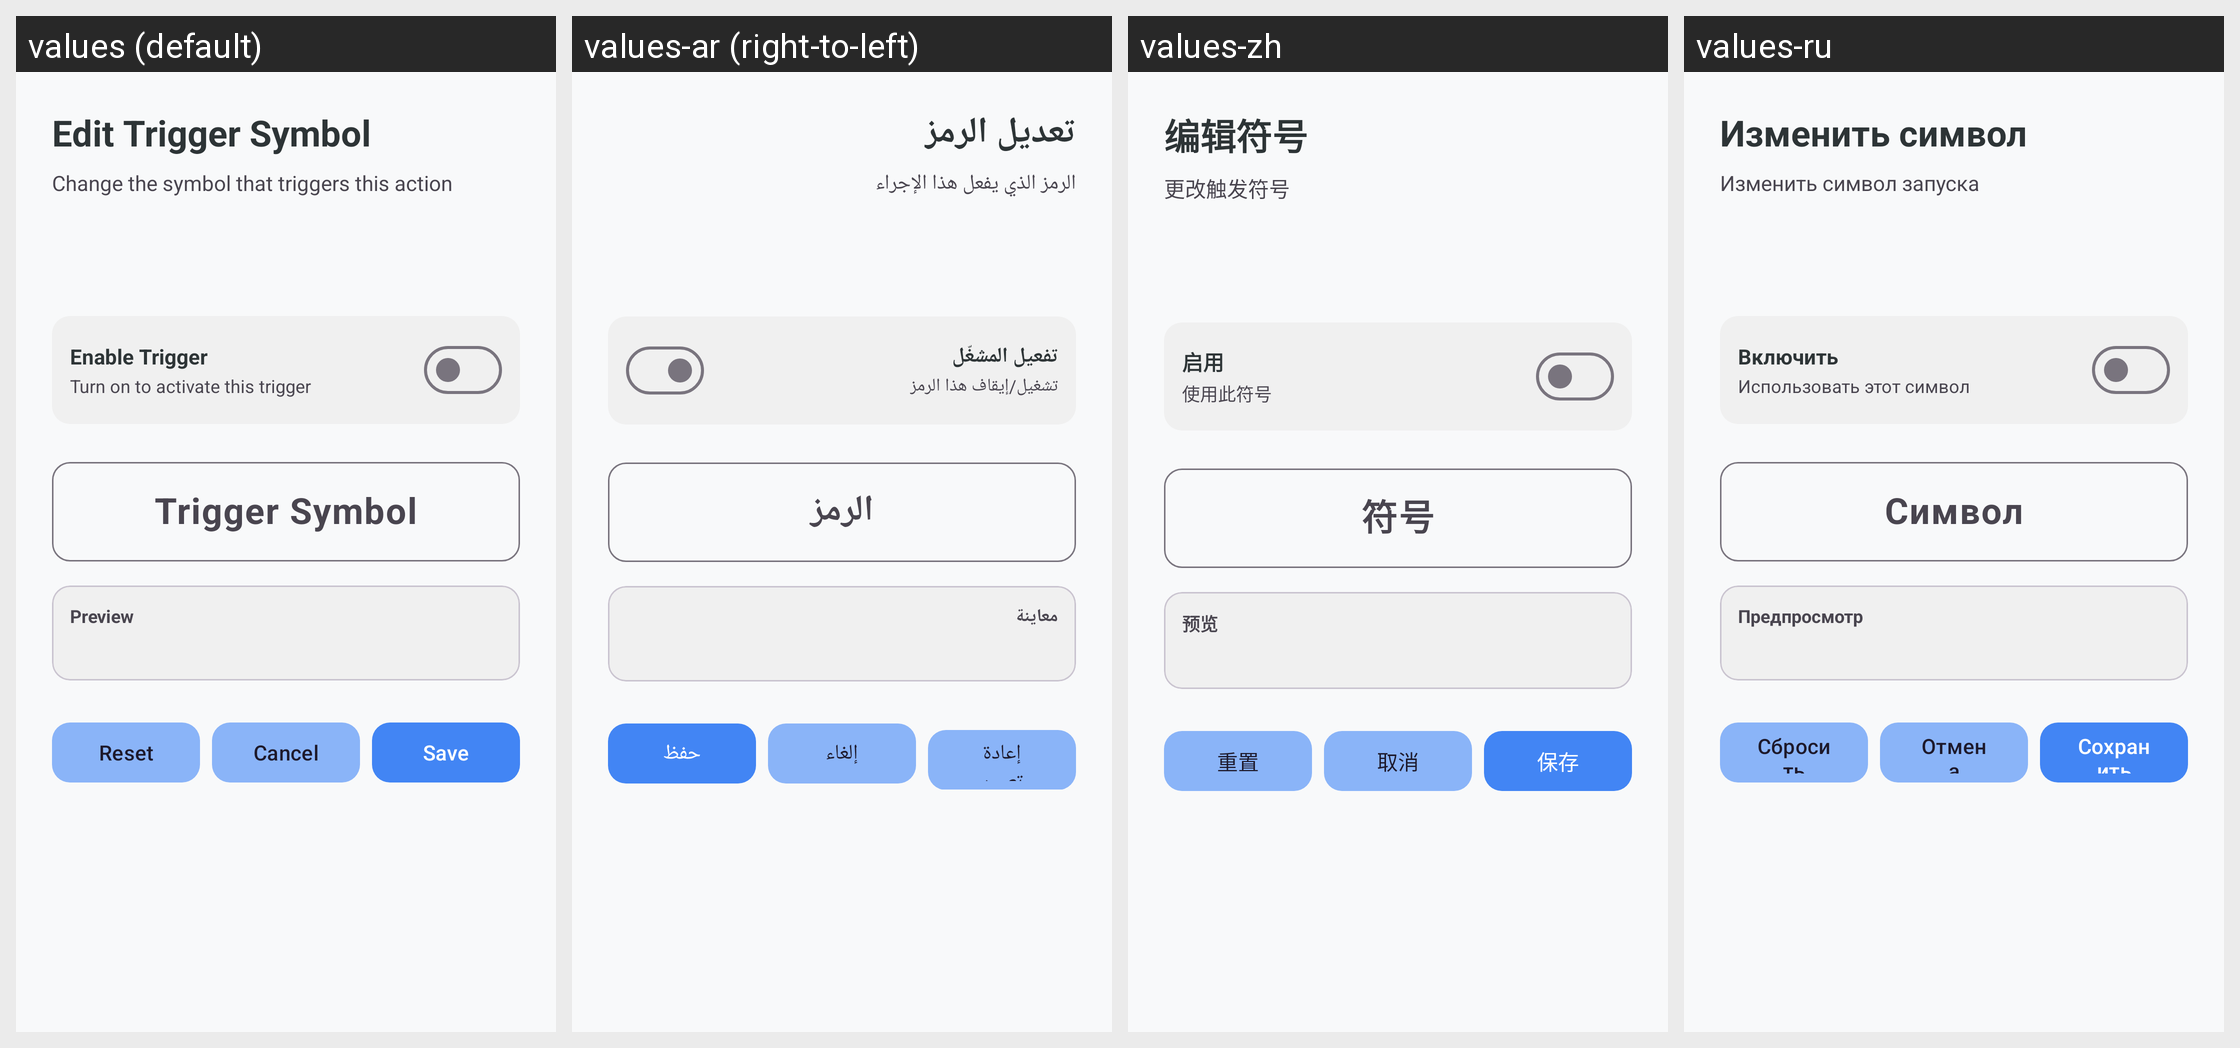

The same Android screen rendered under several of its app's locales, left to right. List the strings drawn on it with the default value and each locale's translation.
Android screen res/layout/dialog_edit_pattern_symbol.xml rendered under 4 locales, left to right: values (default), values-ar (right-to-left), values-zh, values-ru. Device: Nexus 5 (rendered at 1080×1920; each locale shown at half size, 540×960, under a caption strip naming it); theme Theme.KGPT.
Other locales in the repository, not shown: values-bn, values-de, values-es, values-fr, values-hi, values-id, values-it, values-ja, values-ko, values-nl, values-pl, values-pt, values-sw, values-th, values-tr, values-ur, values-vi.
Strings drawn on this screen, with the default value and each locale's value (text and hints the layout hard-codes, and strings that could not be matched under every locale, appear in the picture but are not listed):

title_edit_trigger_symbol
  values: Edit Trigger Symbol
  values-ar: تعديل الرمز
  values-zh: 编辑符号
  values-ru: Изменить символ

desc_edit_trigger_symbol
  values: Change the symbol that triggers this action
  values-ar: الرمز الذي يفعل هذا الإجراء
  values-zh: 更改触发符号
  values-ru: Изменить символ запуска

label_enable_trigger
  values: Enable Trigger
  values-ar: تفعيل المشغّل
  values-zh: 启用
  values-ru: Включить

desc_enable_trigger
  values: Turn on to activate this trigger
  values-ar: تشغيل/إيقاف هذا الرمز
  values-zh: 使用此符号
  values-ru: Использовать этот символ

hint_trigger_symbol
  values: Trigger Symbol
  values-ar: الرمز
  values-zh: 符号
  values-ru: Символ

label_preview
  values: Preview
  values-ar: معاينة
  values-zh: 预览
  values-ru: Предпросмотр

btn_reset
  values: Reset
  values-ar: إعادة تعيين
  values-zh: 重置
  values-ru: Сбросить

btn_cancel
  values: Cancel
  values-ar: إلغاء
  values-zh: 取消
  values-ru: Отмена

btn_save
  values: Save
  values-ar: حفظ
  values-zh: 保存
  values-ru: Сохранить
